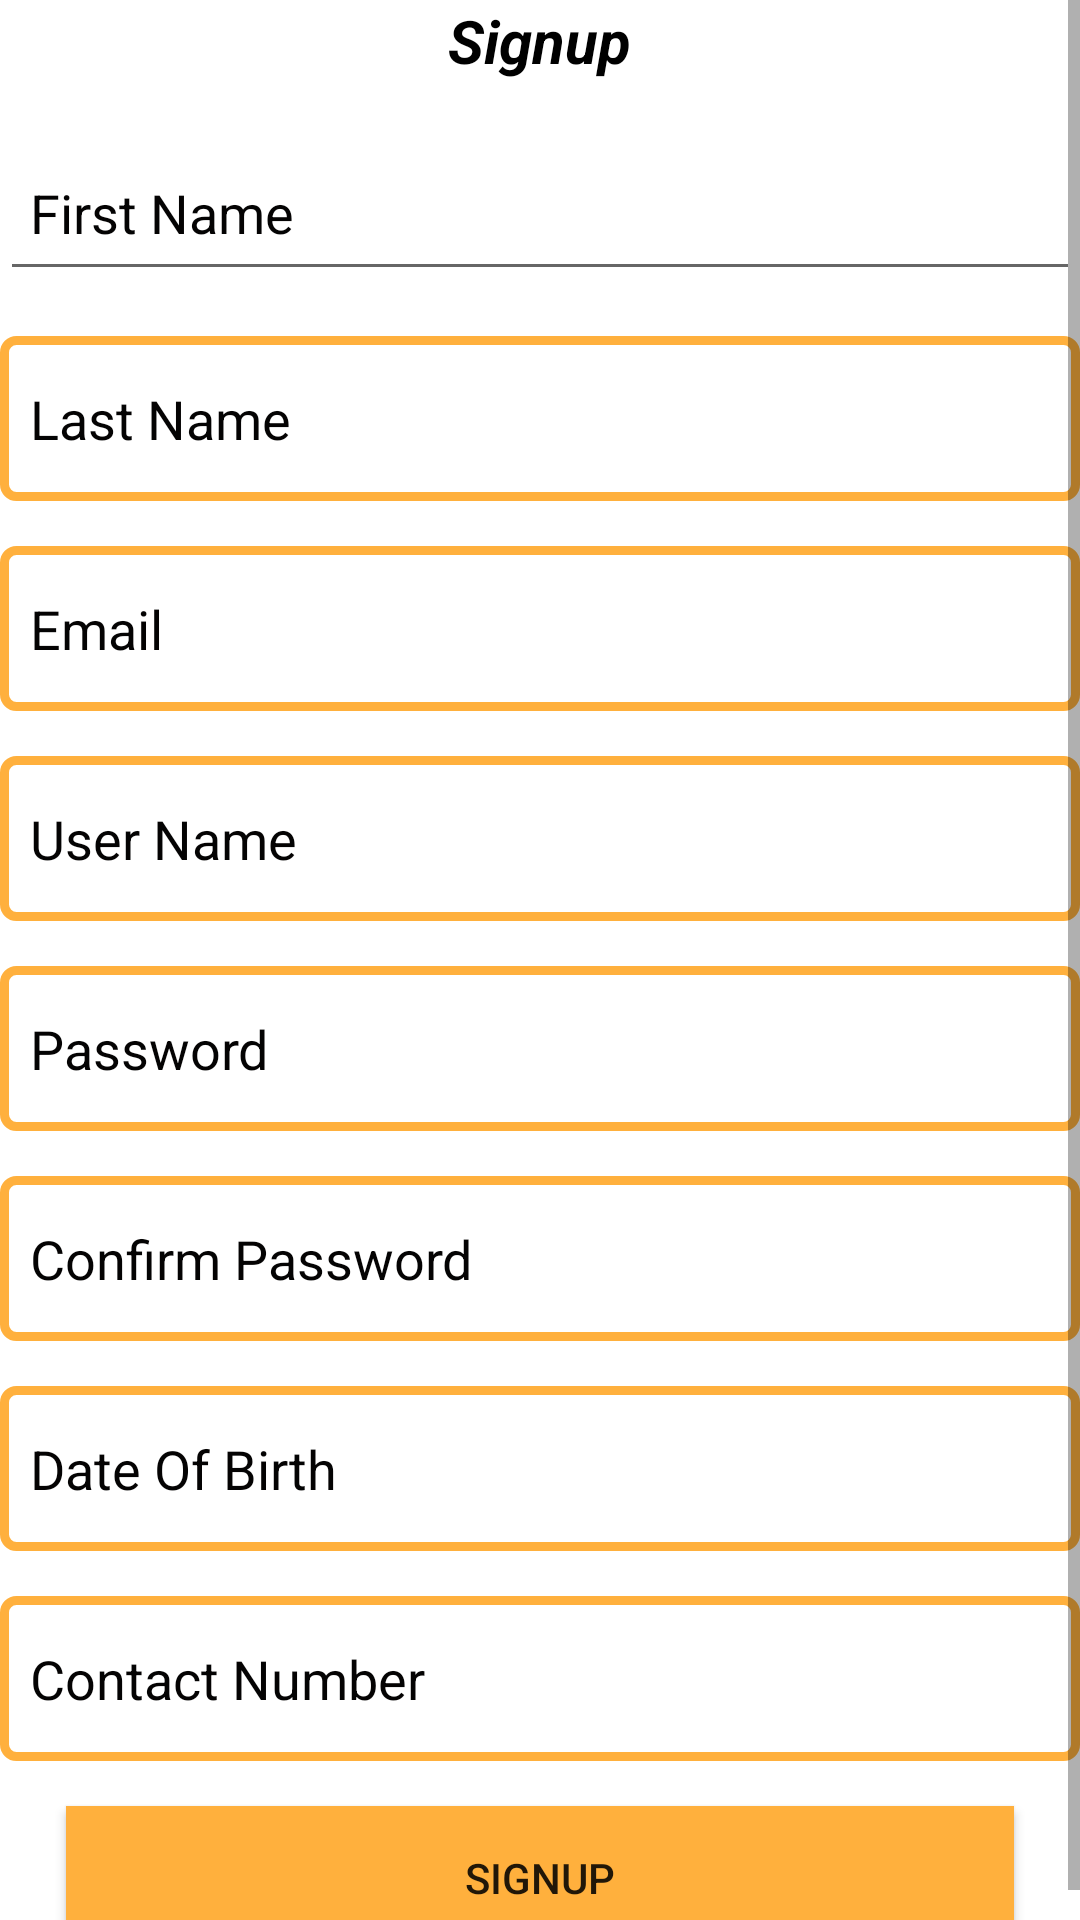

Here is an Android app screen rendered from its layout file. Give the layout XML and the strings, colors and styles it references.
<!-- AndroidManifest.xml: application theme Theme.HajjApp -->
<!-- res/layout/activity_sign_up__page.xml -->
<?xml version="1.0" encoding="utf-8"?>
<ScrollView xmlns:tools="http://schemas.android.com/tools"
    android:layout_width="match_parent"
    android:layout_height="match_parent"
    android:background="@color/white"
    xmlns:android="http://schemas.android.com/apk/res/android">

    <LinearLayout
        android:layout_width="match_parent"
        android:layout_height="match_parent"
        android:gravity="center_horizontal"

        android:orientation="vertical"
        tools:context="com.example.rkla.hajjapp.Main3Activity">

        <TextView
            android:id="@+id/textView"
            android:layout_width="wrap_content"
            android:layout_height="wrap_content"
            android:layout_alignParentTop="true"

            android:layout_centerHorizontal="true"
            android:gravity="center_horizontal"
            android:text="Signup"
            android:textColor="@color/black"
            android:textAllCaps="false"


            android:textSize="20sp"
            android:textStyle="bold|italic"
            tools:layout_editor_absoluteX="26dp" />

        <EditText
            android:id="@+id/edtName"
            android:layout_width="match_parent"
            android:layout_height="55dp"
            android:layout_below="@+id/textView"
            android:layout_marginTop="15dp"
            android:autoText="false"
            android:drawablePadding="6dp"


            android:hint="First Name"

            android:inputType="text"

            android:paddingLeft="10dp"
            android:textColor="@color/black"
            android:textColorHint="#040303" />

        <EditText
            android:id="@+id/editText3"
            android:layout_width="match_parent"
            android:layout_height="55dp"
            android:layout_below="@+id/edtName"
            android:layout_marginTop="15dp"
            android:autoText="false"
            android:background="@drawable/rounds"

            android:drawablePadding="6dp"
            android:hint="Last Name"
            android:inputType="text"
            android:paddingLeft="10dp"
            android:textColor="@color/black"
            android:textColorHint="#040303" />

        <EditText
            android:id="@+id/editText4"
            android:layout_width="match_parent"
            android:layout_height="55dp"
            android:layout_below="@+id/editText3"
            android:layout_marginTop="15dp"
            android:autoText="false"
            android:background="@drawable/rounds"
            android:drawablePadding="6dp"
            android:hint="Email"
            android:inputType="textEmailAddress"

            android:paddingLeft="10dp"
            android:textColor="@color/black"
            android:textColorHint="#040303" />

        <EditText
            android:id="@+id/editText5"
            android:layout_width="match_parent"
            android:layout_height="55dp"
            android:layout_below="@+id/editText4"
            android:layout_marginTop="15dp"
            android:autoText="false"
            android:background="@drawable/rounds"

            android:drawablePadding="6dp"
            android:hint="User Name"

            android:inputType="text"
            android:paddingLeft="10dp"
            android:textColorHint="#040303" />

        <EditText
            android:id="@+id/editText7"
            android:layout_width="match_parent"
            android:layout_height="55dp"

            android:layout_below="@+id/editText5"
            android:layout_marginTop="15dp"
            android:autoText="false"

            android:background="@drawable/rounds"
            android:drawablePadding="6dp"
            android:hint="Password"
            android:inputType="textPassword"
            android:paddingLeft="10dp"
            android:textColor="@color/black"
            android:textColorHint="#040303" />

        <EditText
            android:id="@+id/editText8"
            android:layout_width="match_parent"
            android:layout_height="55dp"
            android:layout_below="@+id/editText7"
            android:layout_marginTop="15dp"
            android:autoText="false"
            android:background="@drawable/rounds"

            android:drawablePadding="6dp"
            android:hint="Confirm Password"
            android:inputType="textPassword"
            android:paddingLeft="10dp"
            android:textColor="@color/black"
            android:textColorHint="#040303" />

        <EditText
            android:id="@+id/editText9"
            android:layout_width="match_parent"
            android:layout_height="55dp"
            android:layout_below="@+id/editText8"
            android:layout_marginTop="15dp"
            android:autoText="false"
            android:background="@drawable/rounds"
            android:drawablePadding="6dp"
            android:hint="Date Of Birth"

            android:paddingLeft="10dp"

            android:textColor="@color/black"
            android:textColorHint="#040303" />

        <EditText
            android:id="@+id/editText10"
            android:layout_width="match_parent"
            android:layout_height="55dp"
            android:layout_below="@+id/editText9"
            android:layout_marginTop="15dp"
            android:autoText="false"
            android:background="@drawable/rounds"

            android:drawablePadding="6dp"
            android:hint="Contact Number"
            android:inputType="phone"
            android:paddingLeft="10dp"

            android:textColor="@color/black"
            android:textColorHint="#040303" />

        <Button
            android:id="@+id/btnLogin"
            android:layout_width="316dp"
            android:layout_height="wrap_content"
            android:layout_below="@+id/editText10"

            android:layout_marginTop="15dp"

            android:background="#ffb03d"

            android:text="Signup" />


    </LinearLayout>
</ScrollView>
<!-- resources referenced by this layout -->
<resources>
  <color name="black">#FF000000</color>
  <color name="white">#FFFFFFFF</color>
  <!-- drawable rounds (drawable) -->
  <?xml version="1.0" encoding="utf-8"?>
  <shape xmlns:android="http://schemas.android.com/apk/res/android" android:shape="rectangle">
      <gradient
          android:startColor="#ffffff"
          android:centerColor="#ffffff"
          android:endColor="#ffffff"
          ></gradient>
      <stroke android:width="3dp" android:color="#ffb03d"/>
      <corners
          android:radius="4dp"
          ></corners>
  </shape>
  <style name="Theme.HajjApp" parent="Theme.MaterialComponents.DayNight.DarkActionBar">
          
          <item name="colorPrimary">@color/purple_500</item>
          <item name="colorPrimaryVariant">@color/purple_700</item>
          <item name="colorOnPrimary">@color/white</item>
          
          <item name="colorSecondary">@color/teal_200</item>
          <item name="colorSecondaryVariant">@color/teal_700</item>
          <item name="colorOnSecondary">@color/black</item>
          
          <item name="android:statusBarColor" tools:targetApi="l">?attr/colorPrimaryVariant</item>
          
      </style>
  <color name="purple_500">#FF6200EE</color>
  <color name="purple_700">#FF3700B3</color>
  <color name="teal_200">#FF03DAC5</color>
  <color name="teal_700">#FF018786</color>
</resources>
